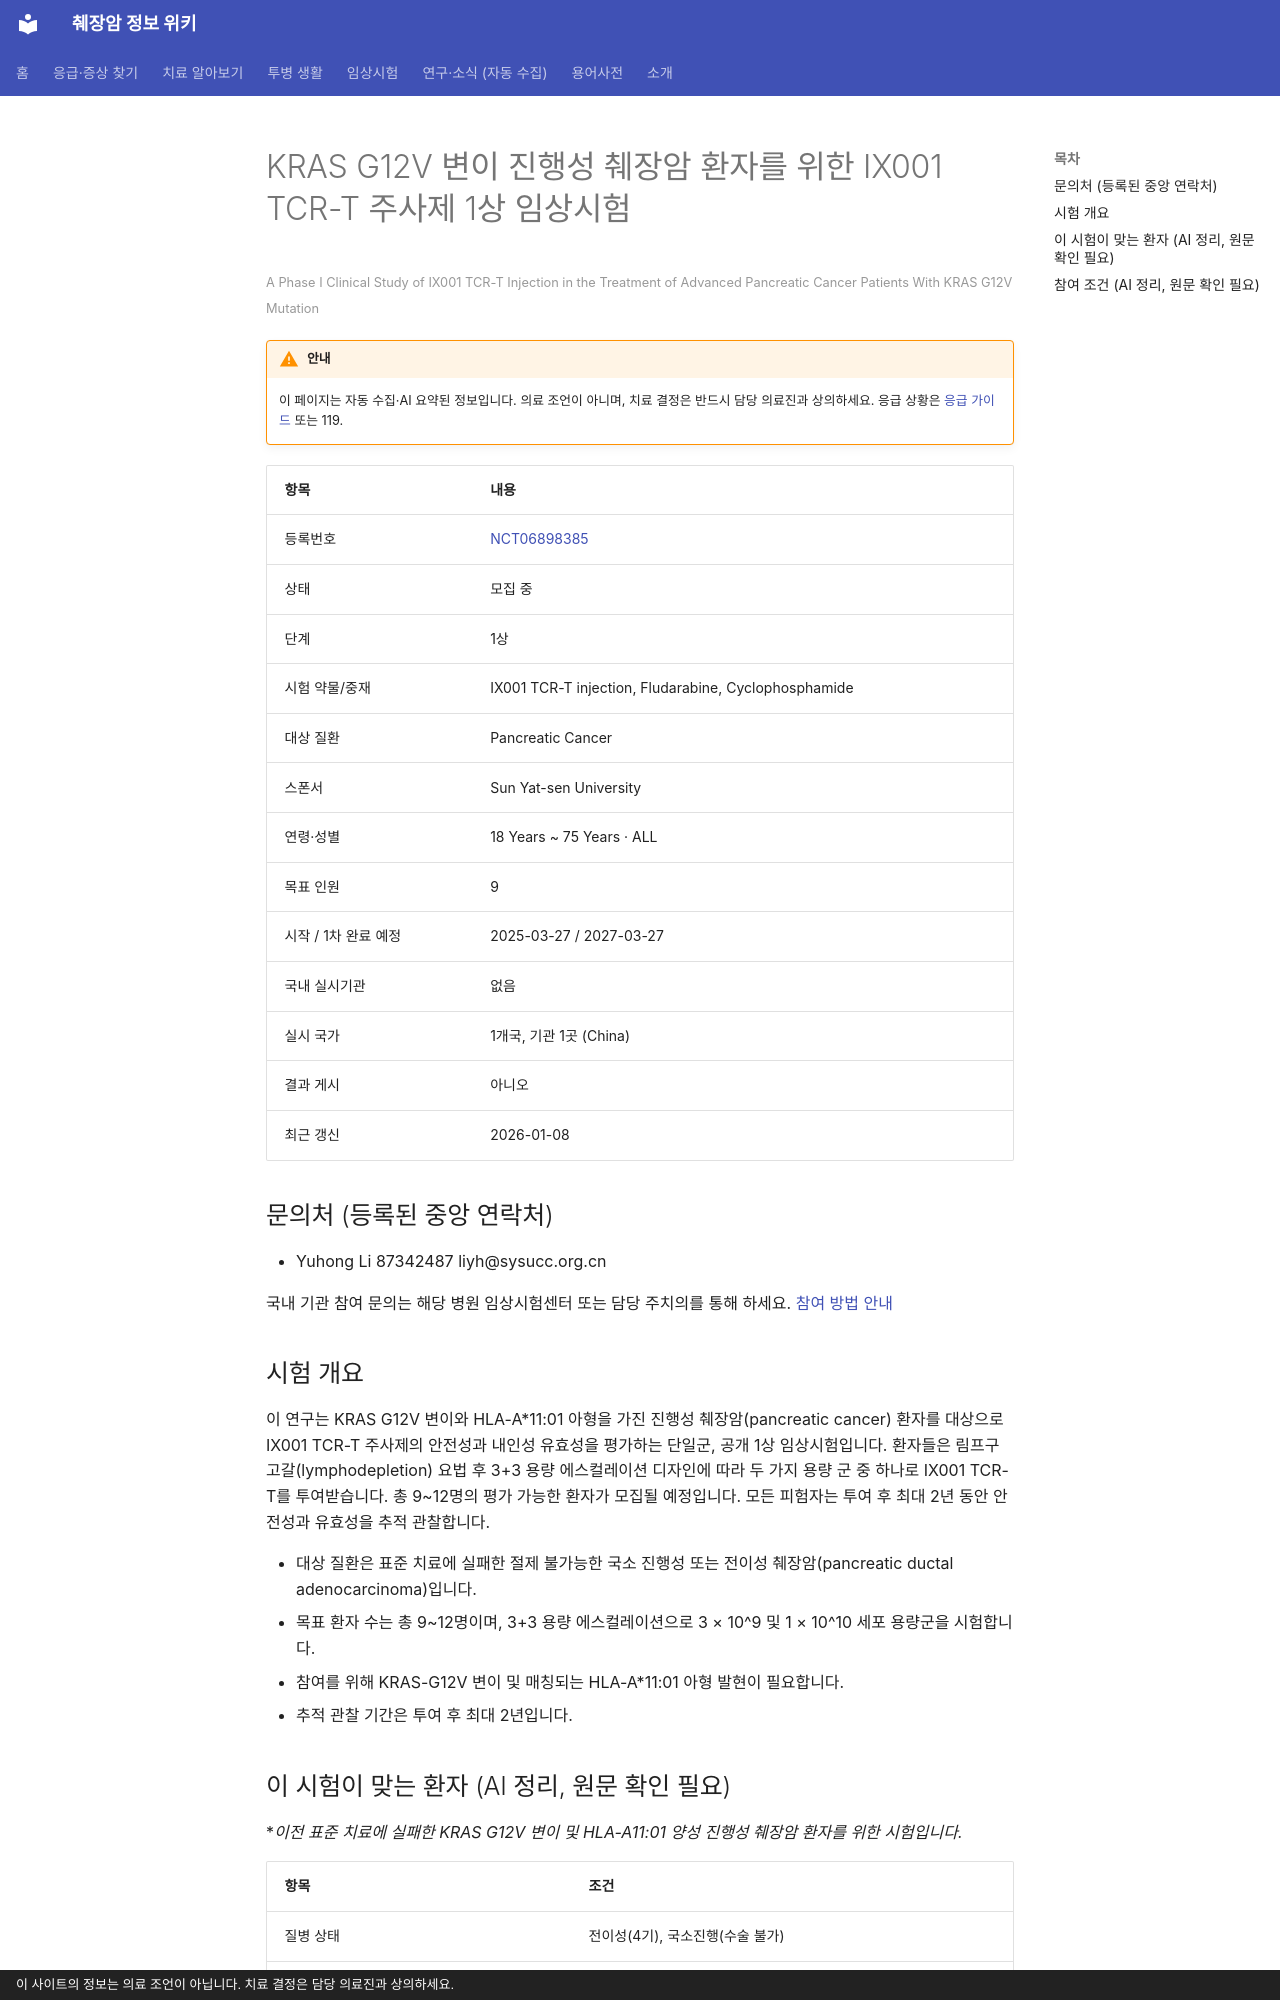

repository: hizorro88-rgb/papersearcher · page: _generated/trials/NCT06898385/index.html · generator: mkdocs · copyright: 이 사이트의 정보는 의료 조언이 아닙니다. 치료 결정은 담당 의료진과 상의하세요.

---
title: "NCT06898385 KRAS G12V 변이 진행성 췌장암 환자를 위한 IX001 TCR-T 주사제 1상 임상시험"
description: "1상 · 모집 중"
comments: true
search:
  boost: 0.4
---

# KRAS G12V 변이 진행성 췌장암 환자를 위한 IX001 TCR-T 주사제 1상 임상시험

<small>A Phase I Clinical Study of IX001 TCR-T Injection in the Treatment of Advanced Pancreatic Cancer Patients With KRAS G12V Mutation</small>

!!! warning "안내"
    이 페이지는 자동 수집·AI 요약된 정보입니다. 의료 조언이 아니며, 치료 결정은 반드시 담당 의료진과 상의하세요. 응급 상황은 [응급 가이드](../../guides/emergency/index.md) 또는 119.

| 항목 | 내용 |
|---|---|
| 등록번호 | [NCT06898385](https://clinicaltrials.gov/study/NCT06898385) |
| 상태 | 모집 중 |
| 단계 | 1상 |
| 시험 약물/중재 | IX001 TCR-T injection, Fludarabine, Cyclophosphamide |
| 대상 질환 | Pancreatic Cancer |
| 스폰서 | Sun Yat-sen University |
| 연령·성별 | 18 Years ~ 75 Years · ALL |
| 목표 인원 | 9 |
| 시작 / 1차 완료 예정 | 2025-03-27 / 2027-03-27 |
| 국내 실시기관 | 없음 |
| 실시 국가 | 1개국, 기관 1곳 (China) |
| 결과 게시 | 아니오 |
| 최근 갱신 | 2026-01-08 |

## 문의처 (등록된 중앙 연락처)

- Yuhong Li 87342487 liyh@sysucc.org.cn

국내 기관 참여 문의는 해당 병원 임상시험센터 또는 담당 주치의를 통해 하세요. [참여 방법 안내](../../guides/trials/how-to-apply.md)

## 시험 개요

이 연구는 KRAS G12V 변이와 HLA-A*11:01 아형을 가진 진행성 췌장암(pancreatic cancer) 환자를 대상으로 IX001 TCR-T 주사제의 안전성과 내인성 유효성을 평가하는 단일군, 공개 1상 임상시험입니다. 환자들은 림프구 고갈(lymphodepletion) 요법 후 3+3 용량 에스컬레이션 디자인에 따라 두 가지 용량 군 중 하나로 IX001 TCR-T를 투여받습니다. 총 9~12명의 평가 가능한 환자가 모집될 예정입니다. 모든 피험자는 투여 후 최대 2년 동안 안전성과 유효성을 추적 관찰합니다.

- 대상 질환은 표준 치료에 실패한 절제 불가능한 국소 진행성 또는 전이성 췌장암(pancreatic ductal adenocarcinoma)입니다.
- 목표 환자 수는 총 9~12명이며, 3+3 용량 에스컬레이션으로 3 × 10^9 및 1 × 10^10 세포 용량군을 시험합니다.
- 참여를 위해 KRAS-G12V 변이 및 매칭되는 HLA-A*11:01 아형 발현이 필요합니다.
- 추적 관찰 기간은 투여 후 최대 2년입니다.

## 이 시험이 맞는 환자 (AI 정리, 원문 확인 필요)

**이전 표준 치료에 실패한 KRAS G12V 변이 및 HLA-A*11:01 양성 진행성 췌장암 환자를 위한 시험입니다.**

| 항목 | 조건 |
|---|---|
| 질병 상태 | 전이성(4기), 국소진행(수술 불가) |
| 이전 항암 치료 | 이전 항암 1가지 이상 받은 분 |
| 필요한 유전자·표지자 | KRAS G12V |
| ECOG 수행능력 | 1 이하 |
| 측정 가능 병변 | 필요 |

주요 제외 기준: 증상성 뇌전이 · 자가면역 질환 병력 · 장기 이식 병력 · 지난 5년 이내 다른 암 병력

내 상황에 맞는지 한 번에 보려면 [맞춤 임상시험 찾기](../../guides/trials/finder.md).
